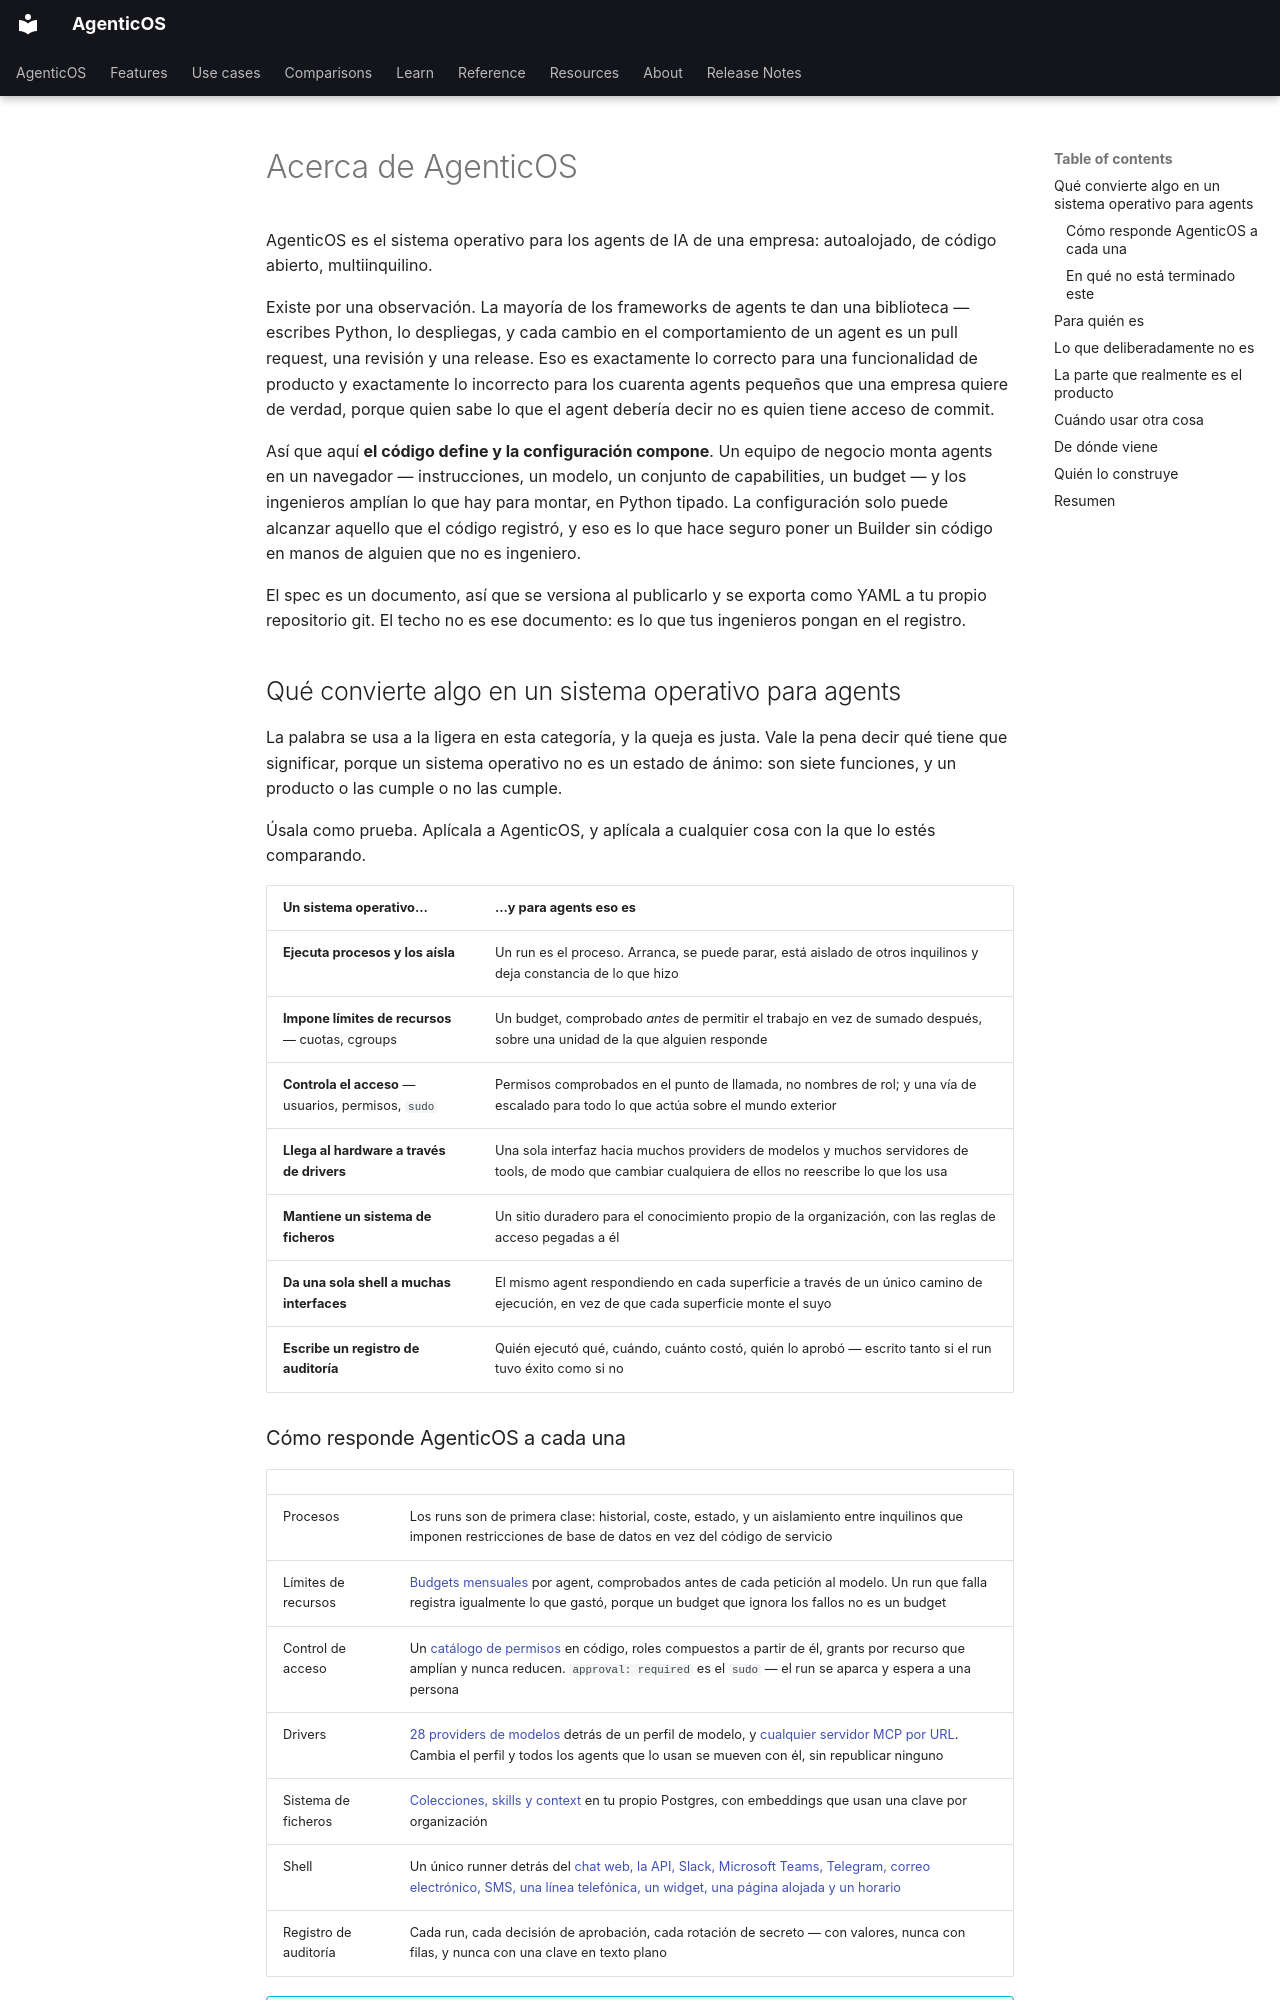

repository: vstorm-co/agenticos · page: about/index.es/index.html · generator: mkdocs

---
source_sha: "3e2a9620fb45"
---

# Acerca de AgenticOS { #about-agenticos }

AgenticOS es el sistema operativo para los agents de IA de una empresa:
autoalojado, de código abierto, multiinquilino.

Existe por una observación. La mayoría de los frameworks de agents te dan una
biblioteca — escribes Python, lo despliegas, y cada cambio en el comportamiento
de un agent es un pull request, una revisión y una release. Eso es exactamente lo
correcto para una funcionalidad de producto y exactamente lo incorrecto para los
cuarenta agents pequeños que una empresa quiere de verdad, porque quien sabe lo
que el agent debería decir no es quien tiene acceso de commit.

Así que aquí **el código define y la configuración compone**. Un equipo de
negocio monta agents en un navegador — instrucciones, un modelo, un conjunto de
capabilities, un budget — y los ingenieros amplían lo que hay para montar, en
Python tipado. La configuración solo puede alcanzar aquello que el código
registró, y eso es lo que hace seguro poner un Builder sin código en manos de
alguien que no es ingeniero.

El spec es un documento, así que se versiona al publicarlo y se exporta como YAML
a tu propio repositorio git. El techo no es ese documento: es lo que tus
ingenieros pongan en el registro.

## Qué convierte algo en un sistema operativo para agents { #what-makes-something-an-operating-system-for-agents }

La palabra se usa a la ligera en esta categoría, y la queja es justa. Vale la
pena decir qué tiene que significar, porque un sistema operativo no es un estado
de ánimo: son siete funciones, y un producto o las cumple o no las cumple.

Úsala como prueba. Aplícala a AgenticOS, y aplícala a cualquier cosa con la que
lo estés comparando.

| Un sistema operativo… | …y para agents eso es |
|---|---|
| **Ejecuta procesos y los aísla** | Un run es el proceso. Arranca, se puede parar, está aislado de otros inquilinos y deja constancia de lo que hizo |
| **Impone límites de recursos** — cuotas, cgroups | Un budget, comprobado *antes* de permitir el trabajo en vez de sumado después, sobre una unidad de la que alguien responde |
| **Controla el acceso** — usuarios, permisos, `sudo` | Permisos comprobados en el punto de llamada, no nombres de rol; y una vía de escalado para todo lo que actúa sobre el mundo exterior |
| **Llega al hardware a través de drivers** | Una sola interfaz hacia muchos providers de modelos y muchos servidores de tools, de modo que cambiar cualquiera de ellos no reescribe lo que los usa |
| **Mantiene un sistema de ficheros** | Un sitio duradero para el conocimiento propio de la organización, con las reglas de acceso pegadas a él |
| **Da una sola shell a muchas interfaces** | El mismo agent respondiendo en cada superficie a través de un único camino de ejecución, en vez de que cada superficie monte el suyo |
| **Escribe un registro de auditoría** | Quién ejecutó qué, cuándo, cuánto costó, quién lo aprobó — escrito tanto si el run tuvo éxito como si no |
